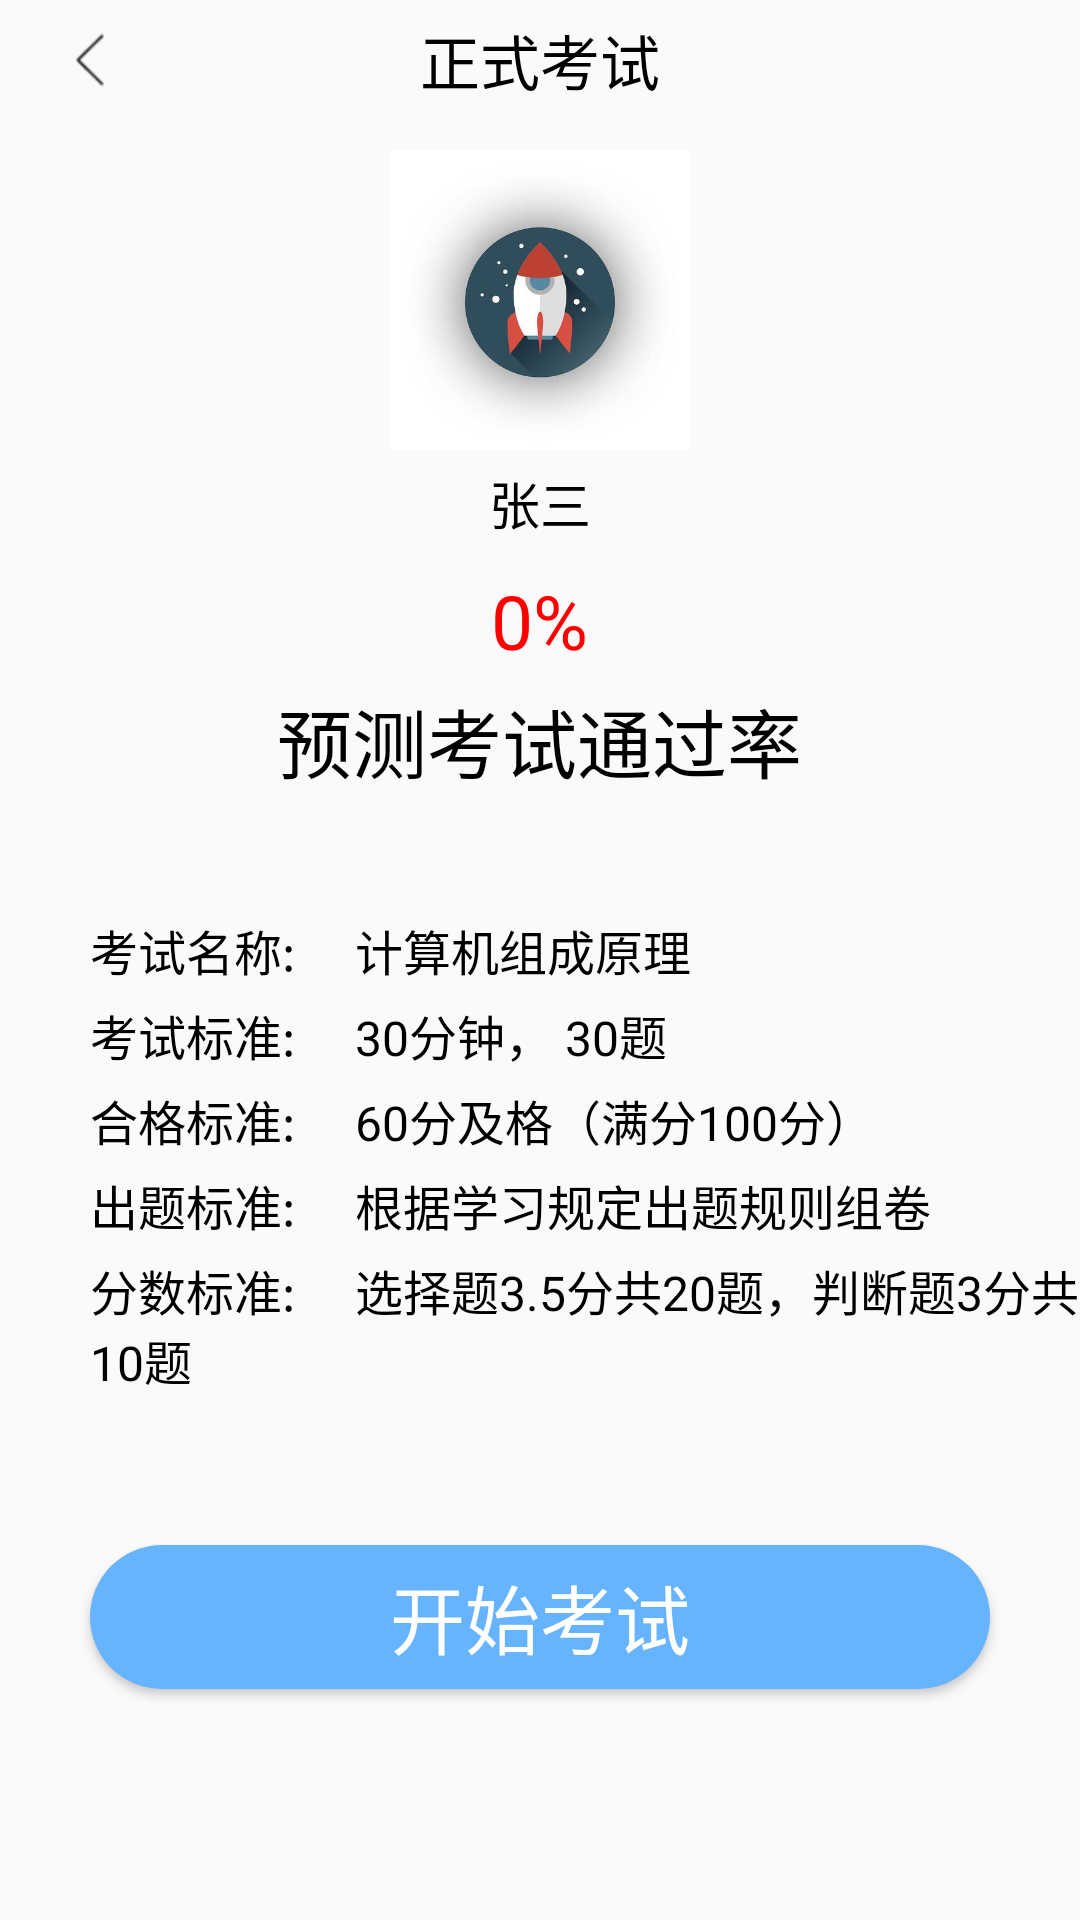

This screen was rendered from an Android layout file. Write that file and the resources it references.
<!-- AndroidManifest.xml: application theme AppTheme -->
<!-- res/layout/activity_exam_test.xml -->
<?xml version="1.0" encoding="utf-8"?>
<LinearLayout xmlns:android="http://schemas.android.com/apk/res/android"
    android:orientation="vertical"
    android:layout_width="match_parent"
    android:layout_height="match_parent"
    >


    <LinearLayout
        android:layout_width="match_parent"
        android:layout_height="wrap_content"
        android:orientation="horizontal"
        android:gravity="center">


        <ImageView
            android:id="@+id/iv_fanhui"
            android:layout_width="20dp"
            android:layout_height="20dp"
            android:background="@drawable/if_fanhui"
            android:layout_marginLeft="20dp"
            android:layout_marginTop="10dp"
            android:layout_marginBottom="10dp"/>
        <View
            android:layout_width="30dp"
            android:layout_height="0dp" />
        <View
            android:layout_width="0dp"
            android:layout_height="0dp"
            android:layout_weight="1"/>
        <TextView
            android:layout_width="wrap_content"
            android:layout_height="wrap_content"
            android:text="正式考试"
            android:textColor="@color/colorBlack"
            android:textSize="20sp"
            />
        <View
            android:layout_width="0dp"
            android:layout_height="0dp"
            android:layout_weight="1"/>

        <TextView
            android:id="@+id/tv_cheng_ji_dan"
            android:layout_width="70dp"
            android:layout_height="wrap_content"
            android:text="成绩单"
            android:textSize="18sp"
            android:textColor="@color/colorBlack"
            android:visibility="invisible"
            android:paddingRight="10dp"/>


    </LinearLayout>

    <ImageView
        android:id="@+id/iv_touixang"
        android:layout_width="100dp"
        android:layout_height="100dp"
        android:layout_gravity="center"
        android:layout_marginTop="10dp"
        android:background="@drawable/touxiang"/>
    <TextView
        android:id="@+id/tv_id"
        android:layout_width="wrap_content"
        android:layout_height="wrap_content"
        android:layout_gravity="center"
        android:padding="5dp"
        android:text="张三"
        android:textColor="@color/colorBlack"
        android:textSize="17sp"/>
    <TextView
        android:id="@+id/tv_tong_guo_lv"
        android:layout_width="wrap_content"
        android:layout_height="wrap_content"
        android:layout_gravity="center"
        android:padding="5dp"
        android:text="0%"
        android:textColor="@color/colorRed"
        android:textSize="25sp"/>
    <TextView
        android:layout_width="wrap_content"
        android:layout_height="wrap_content"
        android:layout_gravity="center"
        android:text="预测考试通过率"
        android:textColor="@color/colorBlack"
        android:textSize="25sp"/>

    <TextView
        android:id="@+id/tv_ke_mu"
        android:layout_width="match_parent"
        android:layout_height="wrap_content"
        android:text="考试名称:     计算机组成原理"
        android:textSize="16sp"
        android:textColor="@color/colorBlack"
        android:layout_marginTop="40dp"
        android:layout_marginLeft="30dp"/>

    <TextView
        android:id="@+id/tv_biao_zhun"
        android:layout_width="match_parent"
        android:layout_height="wrap_content"
        android:text="考试标准:     30分钟， 30题"
        android:textSize="16sp"
        android:textColor="@color/colorBlack"
        android:layout_marginTop="5dp"
        android:layout_marginLeft="30dp"/>

    <TextView
        android:id="@+id/tv_he_ge_biao_zhun"
        android:layout_width="match_parent"
        android:layout_height="wrap_content"
        android:text="合格标准:     60分及格（满分100分）"
        android:textSize="16sp"
        android:textColor="@color/colorBlack"
        android:layout_marginTop="5dp"
        android:layout_marginLeft="30dp"/>

    <TextView
        android:id="@+id/tv_he_ge_biao_zhun_"
        android:layout_width="match_parent"
        android:layout_height="wrap_content"
        android:text="出题标准:     根据学习规定出题规则组卷"
        android:textSize="16sp"
        android:textColor="@color/colorBlack"
        android:layout_marginTop="5dp"
        android:layout_marginLeft="30dp"/>

    <TextView
        android:id="@+id/tv_ji_fen"
        android:layout_width="match_parent"
        android:layout_height="wrap_content"
        android:text="分数标准:     选择题3.5分共20题，判断题3分共10题"
        android:textSize="16sp"
        android:textColor="@color/colorBlack"
        android:layout_marginTop="5dp"
        android:layout_marginLeft="30dp"/>

    <Button
        android:id="@+id/btn_start_exam"
        android:layout_width="match_parent"
        android:layout_height="wrap_content"
        android:background="@drawable/btn_blue_normal"
        android:text="开始考试"
        android:textColor="@color/colorWhite"
        android:textSize="25sp"
        android:layout_marginLeft="30dp"
        android:layout_marginRight="30dp"
        android:layout_marginTop="50dp"/>

</LinearLayout>
<!-- resources referenced by this layout -->
<resources>
  <color name="colorBlack">#000000</color>
  <color name="colorRed">#FF0000</color>
  <color name="colorWhite">#ffffff</color>
  <!-- drawable btn_blue_normal (drawable) -->
  <?xml version="1.0" encoding="utf-8"?>
  <shape xmlns:android="http://schemas.android.com/apk/res/android">
      <solid android:color="#66B3FF"/>
  
      <corners android:radius="90dp"/>
  
      <stroke android:width="0dp"/>
  </shape>
  <!-- drawable if_fanhui: png bitmap (drawable, 333 bytes) -->
  <!-- drawable touxiang: png bitmap (drawable, 11222 bytes) -->
  <style name="AppTheme" parent="Theme.AppCompat.Light.NoActionBar">
          
          <item name="colorPrimary">@color/colorBBlue</item>
          <item name="colorPrimaryDark">@color/colorBBlue</item>
          <item name="colorAccent">@color/colorBBlue</item>
      </style>
  <color name="colorBBlue">#66B3FF</color>
</resources>
